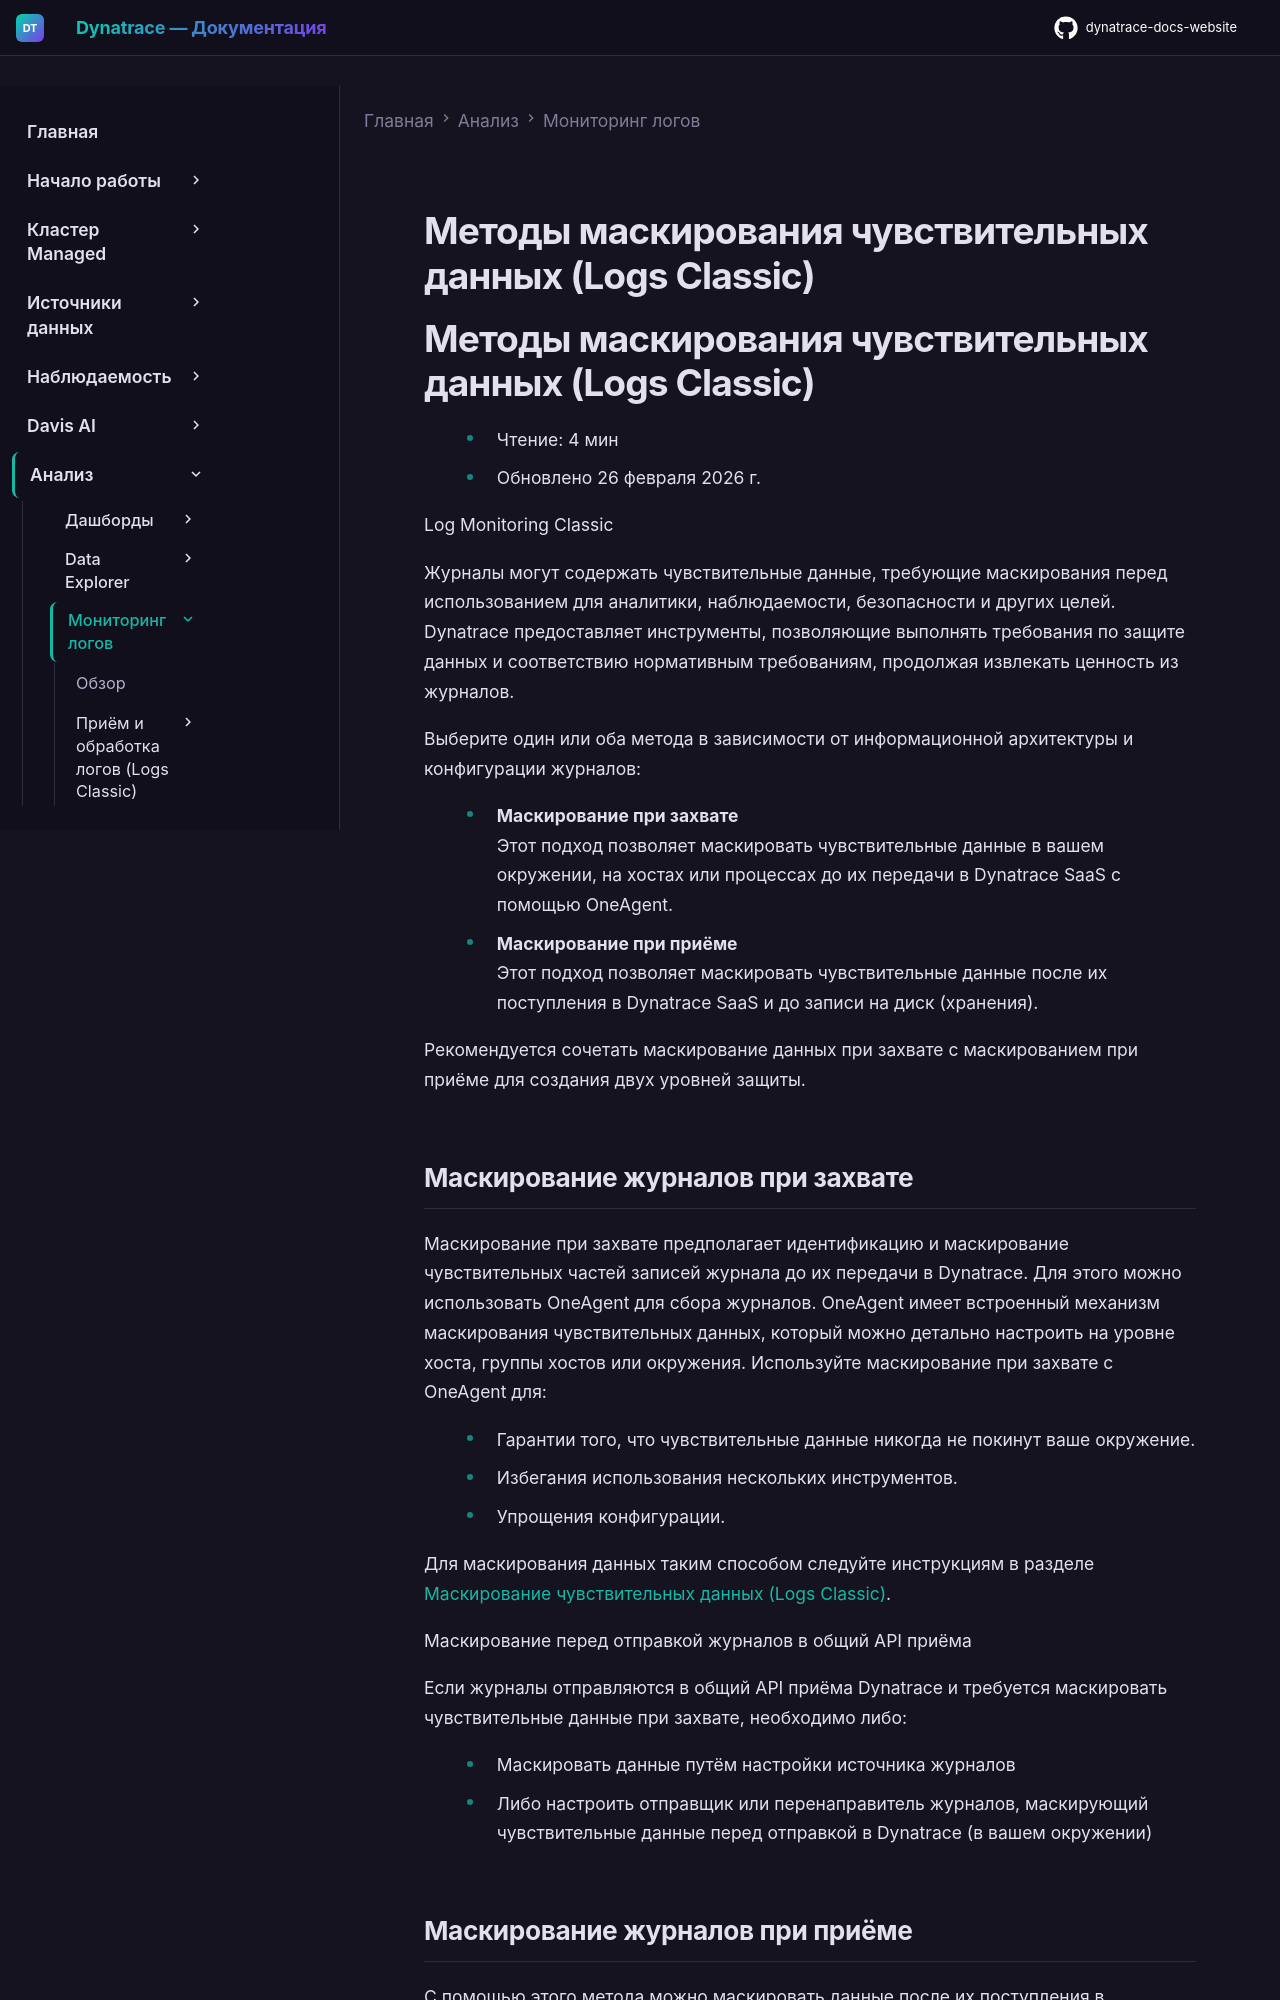

repository: Yerkebulan-Ardabayev/dynatrace-docs-website · page: managed-ru/analyze-explore-automate/log-monitoring/methods-of-masking-sensitive-data/index.html · generator: mkdocs

---
title: Методы маскирования чувствительных данных (Logs Classic)
source: https://docs.dynatrace.com/managed/analyze-explore-automate/log-monitoring/methods-of-masking-sensitive-data
scraped: 2026-05-12T11:53:54.856378
---

# Методы маскирования чувствительных данных (Logs Classic)

# Методы маскирования чувствительных данных (Logs Classic)

* Чтение: 4 мин
* Обновлено 26 февраля 2026 г.

Log Monitoring Classic

Журналы могут содержать чувствительные данные, требующие маскирования перед использованием для аналитики, наблюдаемости, безопасности и других целей. Dynatrace предоставляет инструменты, позволяющие выполнять требования по защите данных и соответствию нормативным требованиям, продолжая извлекать ценность из журналов.

Выберите один или оба метода в зависимости от информационной архитектуры и конфигурации журналов:

* **Маскирование при захвате**  
  Этот подход позволяет маскировать чувствительные данные в вашем окружении, на хостах или процессах до их передачи в Dynatrace SaaS с помощью OneAgent.
* **Маскирование при приёме**  
  Этот подход позволяет маскировать чувствительные данные после их поступления в Dynatrace SaaS и до записи на диск (хранения).

Рекомендуется сочетать маскирование данных при захвате с маскированием при приёме для создания двух уровней защиты.
